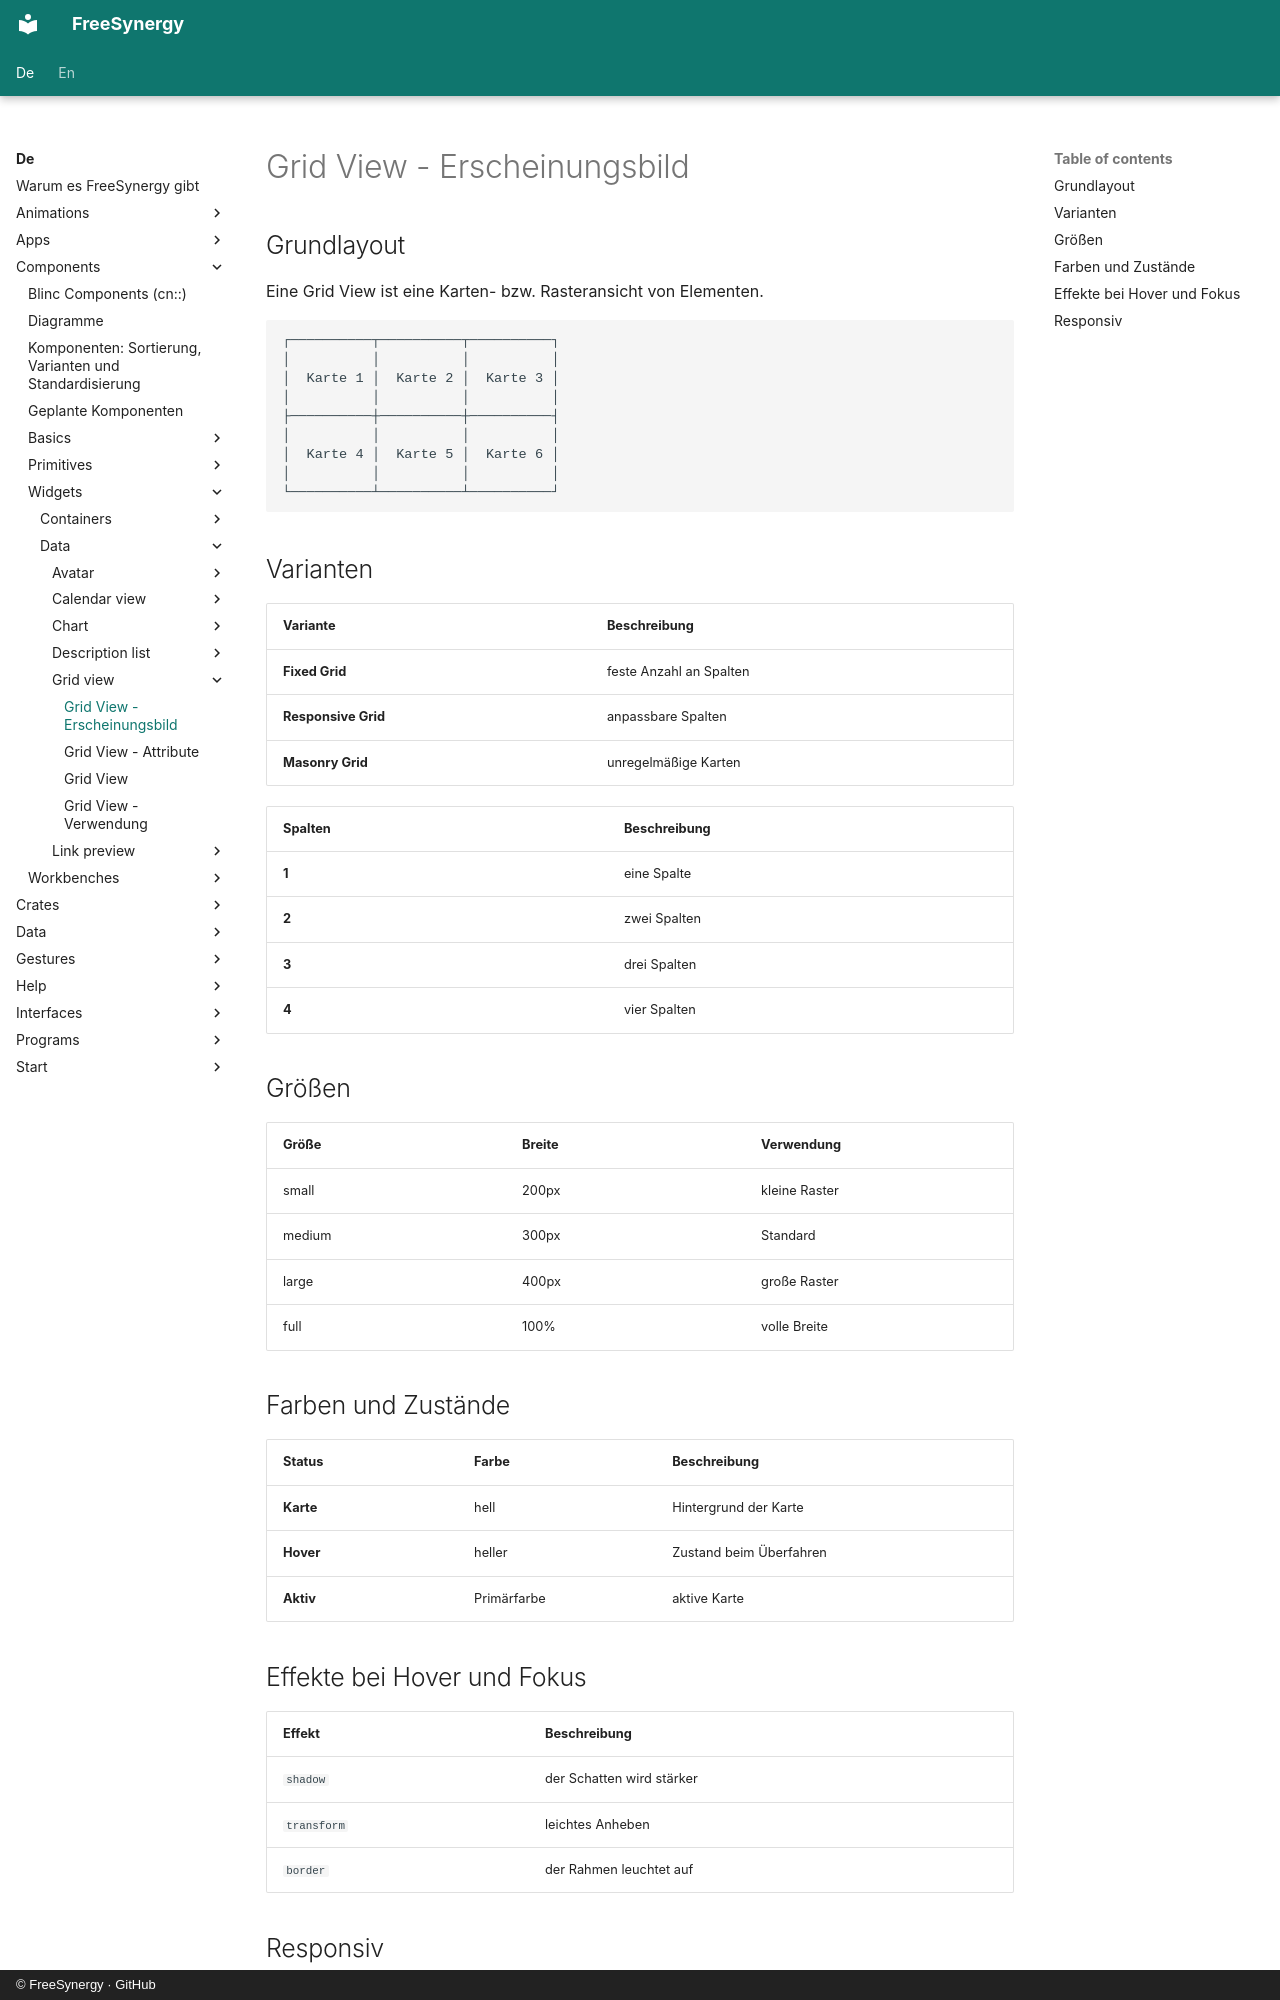

repository: FreeSynergy/fs-documentation · page: de/components/widgets/data/grid-view/appearance/index.html · generator: mkdocs · copyright: © FreeSynergy · GitHub

# Grid View - Erscheinungsbild

## Grundlayout
Eine Grid View ist eine Karten- bzw. Rasteransicht von Elementen.

```
┌──────────┬──────────┬──────────┐
│          │          │          │
│  Karte 1 │  Karte 2 │  Karte 3 │
│          │          │          │
├──────────┼──────────┼──────────┤
│          │          │          │
│  Karte 4 │  Karte 5 │  Karte 6 │
│          │          │          │
└──────────┴──────────┴──────────┘
```

## Varianten
| Variante | Beschreibung |
|----------|--------------|
| **Fixed Grid** | feste Anzahl an Spalten |
| **Responsive Grid** | anpassbare Spalten |
| **Masonry Grid** | unregelmäßige Karten |

| Spalten | Beschreibung |
|---------|--------------|
| **1** | eine Spalte |
| **2** | zwei Spalten |
| **3** | drei Spalten |
| **4** | vier Spalten |

## Größen

| Größe | Breite | Verwendung |
|-------|--------|------------|
| small | 200px | kleine Raster |
| medium | 300px | Standard |
| large | 400px | große Raster |
| full | 100% | volle Breite |

## Farben und Zustände

| Status | Farbe | Beschreibung |
|--------|-------|--------------|
| **Karte** | hell | Hintergrund der Karte |
| **Hover** | heller | Zustand beim Überfahren |
| **Aktiv** | Primärfarbe | aktive Karte |

## Effekte bei Hover und Fokus

| Effekt | Beschreibung |
|--------|--------------|
| `shadow` | der Schatten wird stärker |
| `transform` | leichtes Anheben |
| `border` | der Rahmen leuchtet auf |
